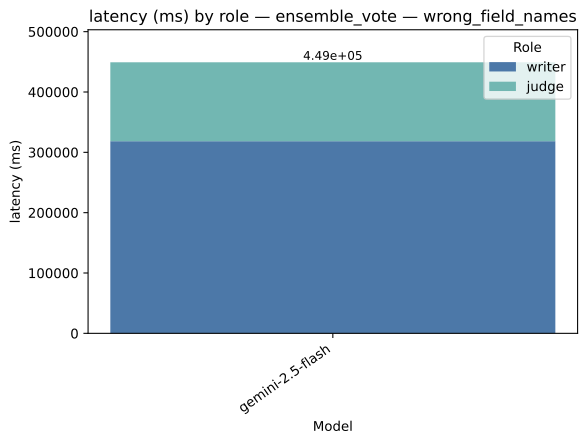

Data behind this chart, as committed beside it:
strategy, model, role, value, total
ensemble_vote, gemini-2.5-flash, writer, 318451, 449207
ensemble_vote, gemini-2.5-flash, judge, 130756, 449207
